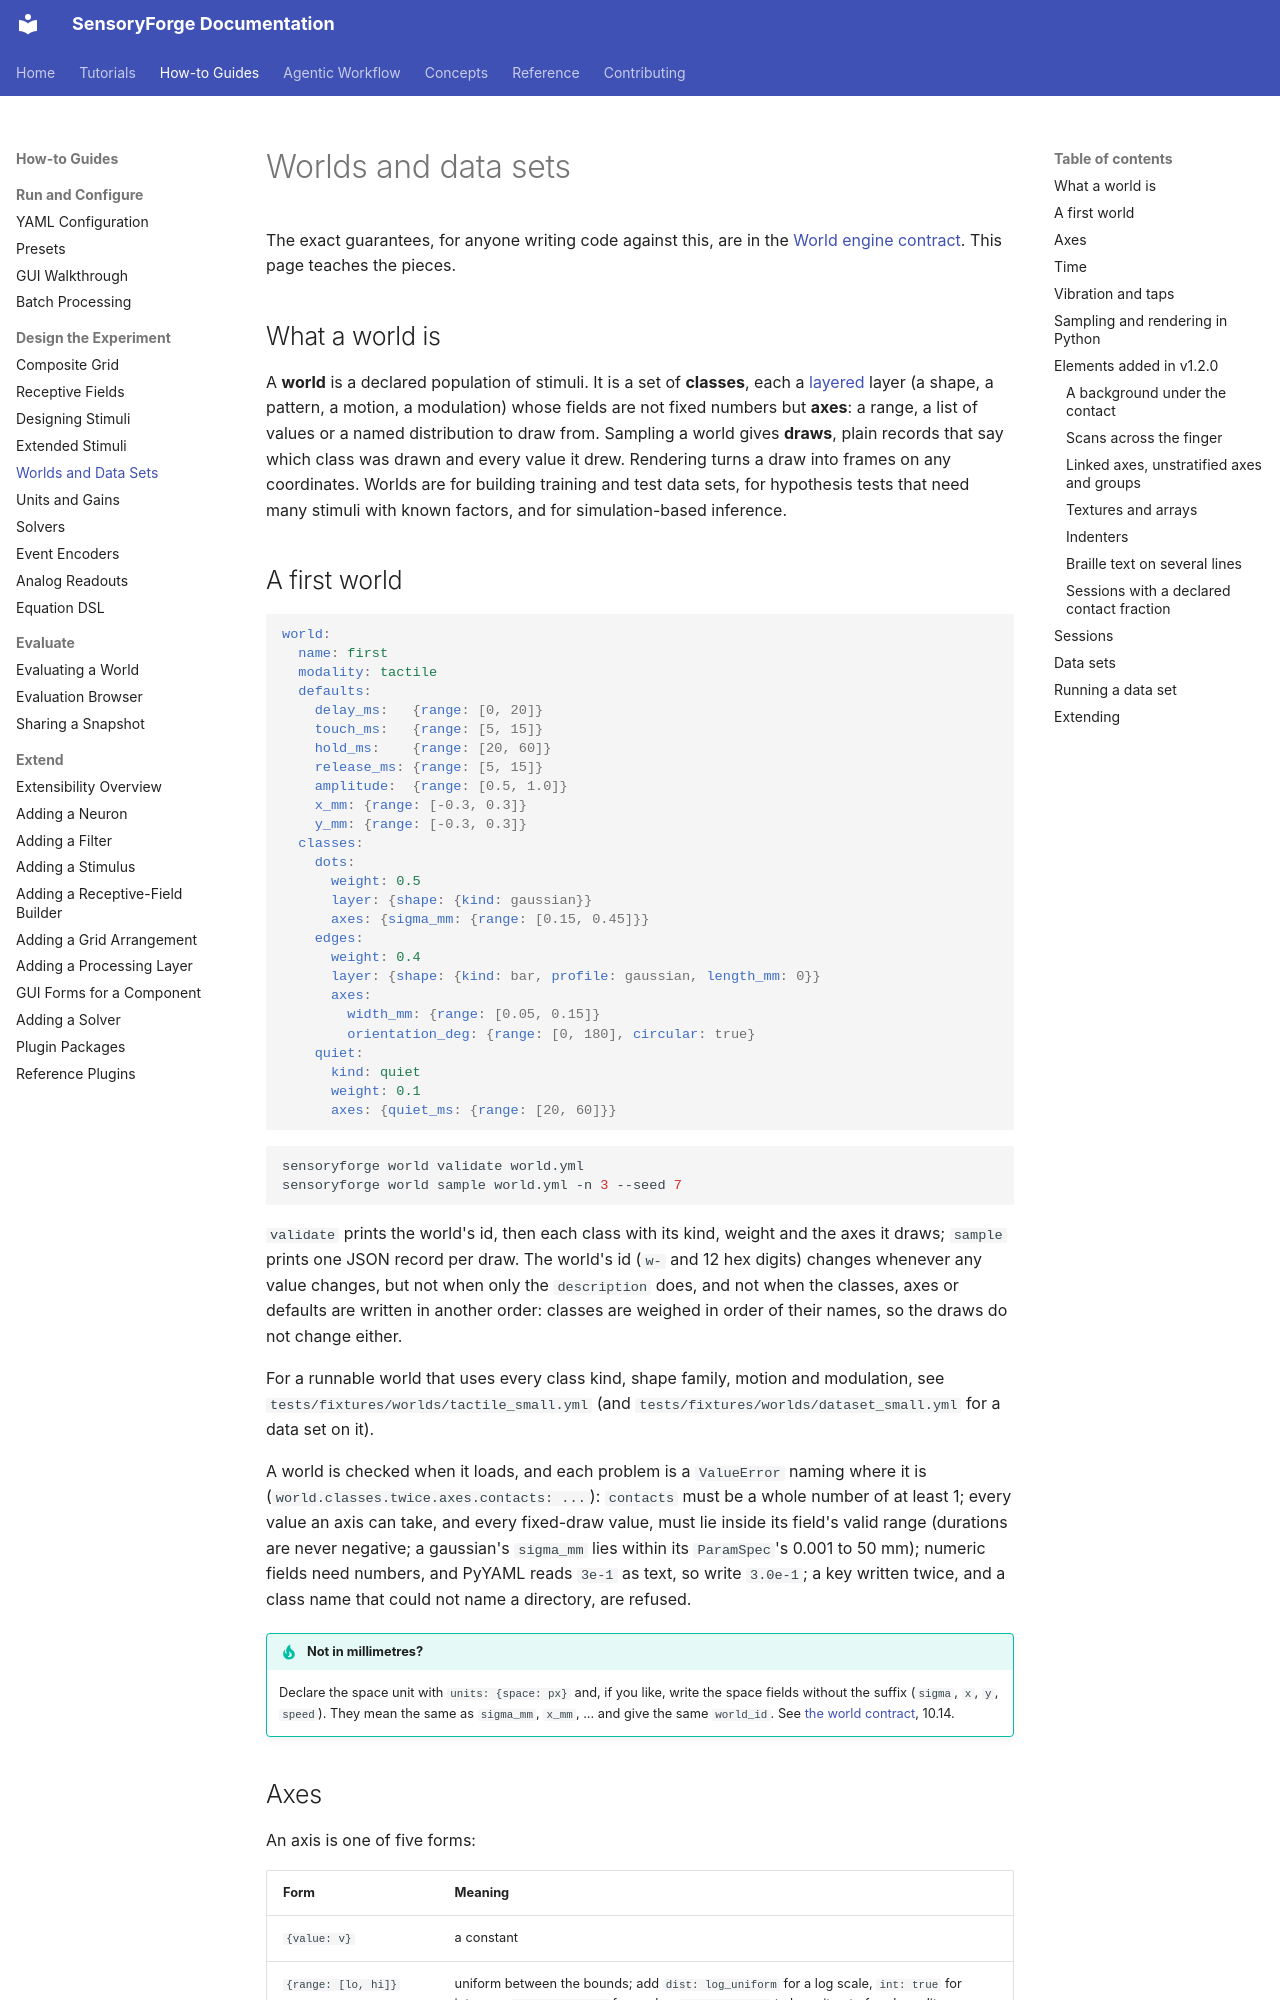

repository: benefron/sensoryforge · page: how-to/worlds/index.html · generator: mkdocs

# Worlds and data sets

The exact guarantees, for anyone writing code against this, are in the
[World engine contract](../reference/world_contract.md). This page teaches the pieces.

## What a world is

A **world** is a declared population of stimuli. It is a set of **classes**, each a
[layered](designing_stimuli.md) layer (a shape, a pattern, a motion, a modulation) whose
fields are not fixed numbers but **axes**: a range, a list of values or a named
distribution to draw from. Sampling a world gives **draws**, plain records that say which
class was drawn and every value it drew. Rendering turns a draw into frames on any
coordinates. Worlds are for building training and test data sets, for hypothesis tests that
need many stimuli with known factors, and for simulation-based inference.

## A first world

```yaml
world:
  name: first
  modality: tactile
  defaults:
    delay_ms:   {range: [0, 20]}
    touch_ms:   {range: [5, 15]}
    hold_ms:    {range: [20, 60]}
    release_ms: {range: [5, 15]}
    amplitude:  {range: [0.5, 1.0]}
    x_mm: {range: [-0.3, 0.3]}
    y_mm: {range: [-0.3, 0.3]}
  classes:
    dots:
      weight: 0.5
      layer: {shape: {kind: gaussian}}
      axes: {sigma_mm: {range: [0.15, 0.45]}}
    edges:
      weight: 0.4
      layer: {shape: {kind: bar, profile: gaussian, length_mm: 0}}
      axes:
        width_mm: {range: [0.05, 0.15]}
        orientation_deg: {range: [0, 180], circular: true}
    quiet:
      kind: quiet
      weight: 0.1
      axes: {quiet_ms: {range: [20, 60]}}
```

```bash
sensoryforge world validate world.yml
sensoryforge world sample world.yml -n 3 --seed 7
```

`validate` prints the world's id, then each class with its kind, weight and the axes it
draws; `sample` prints one JSON record per draw. The world's id (`w-` and 12 hex digits)
changes whenever any value changes, but not when only the `description` does, and not when
the classes, axes or defaults are written in another order: classes are weighed in order
of their names, so the draws do not change either.

For a runnable world that uses every class kind, shape family, motion and modulation, see
`tests/fixtures/worlds/tactile_small.yml` (and `tests/fixtures/worlds/dataset_small.yml`
for a data set on it).

A world is checked when it loads, and each problem is a `ValueError` naming where it is
(`world.classes.twice.axes.contacts: ...`): `contacts` must be a whole number of at least 1;
every value an axis can take, and every fixed-draw value, must lie inside its field's valid
range (durations are never negative; a gaussian's `sigma_mm` lies within its `ParamSpec`'s
0.001 to 50 mm);
numeric fields need numbers, and PyYAML reads `3e-1` as text, so write `3.0e-1`; a key
written twice, and a class name that could not name a directory, are refused.

!!! tip "Not in millimetres?"
    Declare the space unit with `units: {space: px}` and, if you like, write the space fields
    without the suffix (`sigma`, `x`, `y`, `speed`). They mean the same as `sigma_mm`, `x_mm`,
    ... and give the same `world_id`. See [the world contract](../reference/world_contract.md),
    10.14.
